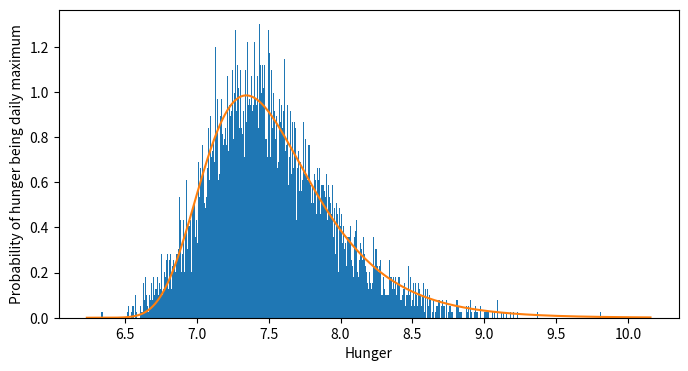
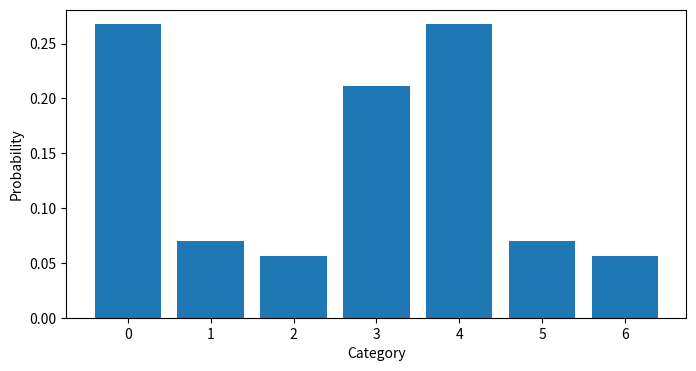
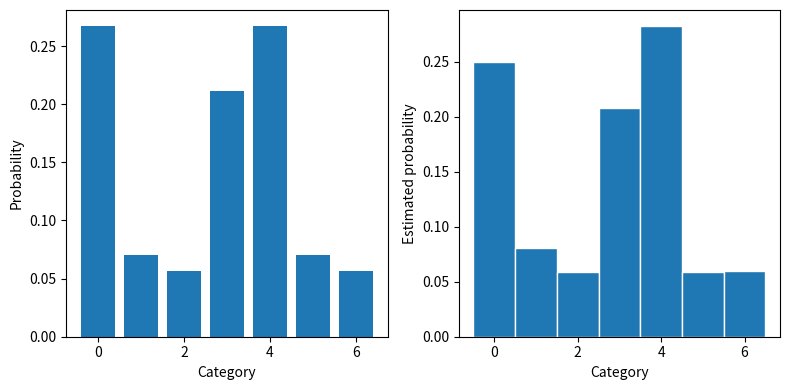
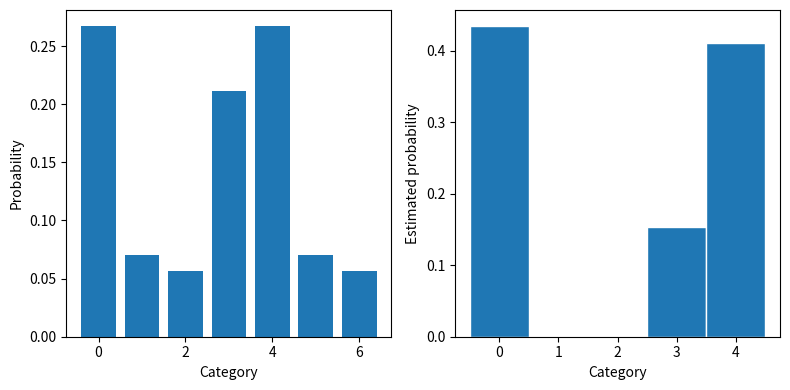
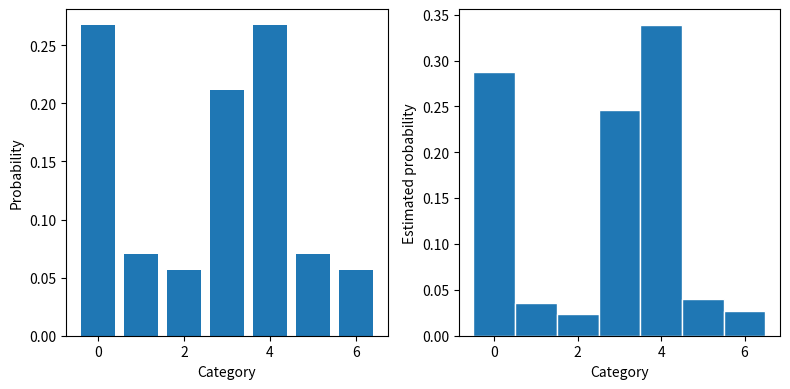
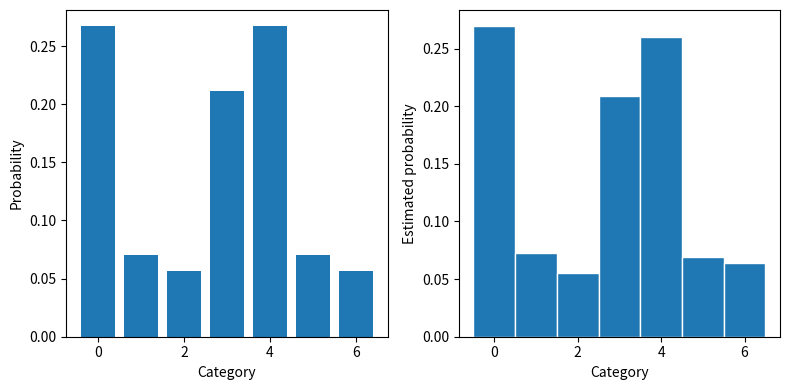
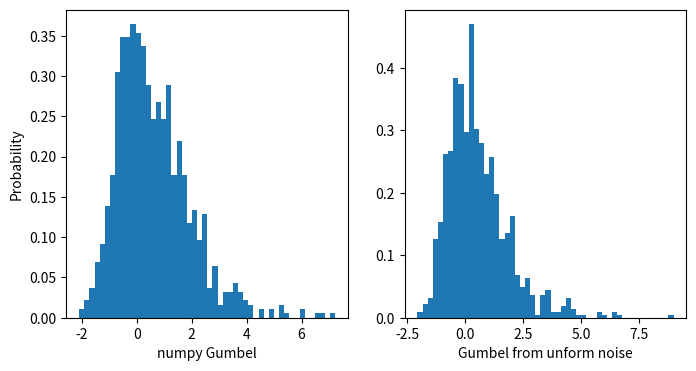

The matplotlib source for these figures, in order:
# -*- coding: utf-8 -*-
"""
Created on Sat Aug 13 15:00:29 2022

@author: 
    
Reference:
    http://amid.fish/humble-gumbel
"""
import numpy as np
from scipy.optimize import curve_fit

import matplotlib.pyplot as plt
plt.rcParams['figure.figsize'] = (8, 4)


"""
    Gumbel-Softmax Distribution
    
    Why Gumbel-softmax distribution is important and how it is used?
"""
# Gumbel distribution
# Gumbel distribution is typically used to model the maximum of a set of
# independent samples.
# Toy example: Let's say you want to quantify how much ice cream you eat per day
#              . Assume hunger for ice cream is `normally-distributed` with mean
#              of 5. You record hunger 100 times a day for 10,000 days.
# Result: The distribution of maximum daily hunger values is Gumbel-distributed.
mean_hunger = 5
samples_per_day = 100
n_days = 10000
samples = np.random.normal(loc=mean_hunger, size=(n_days, samples_per_day))
daily_maxes = np.max(samples, axis=1) # (10000,)


# The Gumbel distribution is a probability distribution with density function
def gumbel_pdf(prob, loc, scale):
    z = (prob - loc) / scale
    return np.exp(-z - np.exp(-z)) / scale

def plot_maxes(daily_maxes):
    # probs: (1000,), hungers: (1001,)
    probs, hungers, _ = plt.hist(daily_maxes, density=True, stacked=True, bins=1000)
    plt.xlabel("Hunger")
    plt.ylabel("Probability of hunger being daily maximum")
    
    (loc, scale), _ = curve_fit(gumbel_pdf, hungers[:-1], probs)
    plt.plot(hungers, gumbel_pdf(hungers, loc, scale))
    
plt.figure()
plot_maxes(daily_maxes)



# The Gumbel-max trick
# What does the Gumbel distribution have to do with sampling from a categorical
# distribution?
n_cats = 7
cats = np.arange(n_cats)

probs = np.random.randint(low=1, high=20, size=n_cats)
probs = probs / sum(probs) # cats probability
logits = np.log(probs)

def plot_probs():
    plt.bar(cats, probs)
    plt.xlabel("Category")
    plt.ylabel("Probability")

plt.figure()
plot_probs()    


n_samples = 1000
def plot_estimated_probs(samples):
    n_cats = np.max(samples) + 1
    estd_probs, _, _ = plt.hist(samples, bins=np.arange(n_cats + 1), align='left',
                                edgecolor='White', density=True, stacked=True)
    plt.xlabel("Category")
    plt.ylabel("Estimated probability")
    return estd_probs

def print_probs(probs):
    print(" ".join(["{:.2f}"] * len(probs)).format(*probs))

# Generates a random sample from a given 1-D array
samples = np.random.choice(cats, p=probs, size=n_samples)
plt.figure()
plt.subplot(1, 2, 1)
plot_probs()
plt.subplot(1, 2, 2)
estd_probs = plot_estimated_probs(samples)
plt.tight_layout()

print("Original probabilities:\t\t", end="")
print_probs(probs)
print("Estimated probabilities:\t", end="")
print_probs(estd_probs)

# The above original and estimated probabilities seems look good. The trick will
# be on the following case. (Introduce Gumbel distribution)
#
# Sampling with different types of noise
# 1. Uniform noise
def sample(logits):
    noise = np.random.uniform(size=(len(logits)))
    sample = np.argmax(logits + noise)
    return sample

samples = [sample(logits) for _ in range(n_samples)]

plt.figure()
plt.subplot(1, 2, 1)
plot_probs()
plt.subplot(1, 2, 2)
estd_probs = plot_estimated_probs(samples)
plt.tight_layout()

print("Original probabilities:\t\t", end="")
print_probs(probs)
print("Estimated probabilities:\t", end="")
print_probs(estd_probs)

# The above uniform noise seems to capture the modes of the distribution but
# distorted. It also completely misses out all the other categories.


# 2. Normal noise
def sample(logits):
    noise = np.random.normal(size=len(logits))
    sample = np.argmax(logits + noise)
    return sample

samples = [sample(logits) for _ in range(n_samples)]

plt.figure()
plt.subplot(1, 2, 1)
plot_probs()
plt.subplot(1, 2, 2)
estd_probs = plot_estimated_probs(samples)
plt.tight_layout()

print("Original probabilities:\t\t", end="")
print_probs(probs)
print("Estimated probabilities:\t", end="")
print_probs(estd_probs)

# Normal noise seems to do a better job of capturing the full range of categories
# , but still distorts the probabilities. We're getting closer though. Maybe
# there is a special kind of noise that gives the right results.
#
#
#
# It turns out the `special kind of noise` happens to be noise from a Gumbel
# distribution!
# 3. Gumbel noise
def sample(logits):
    noise = np.random.gumbel(size=len(logits))
    sample = np.argmax(logits + noise)
    return sample

samples = [sample(logits) for _ in range(n_samples)]

plt.figure()
plt.subplot(1, 2, 1)
plot_probs()
plt.subplot(1, 2, 2)
estd_probs = plot_estimated_probs(samples)
plt.tight_layout()

print("Original probabilities:\t\t", end="")
print_probs(probs)
print("Estimated probabilities:\t", end="")
print_probs(estd_probs)

# With Gumbel noise, we get exactly the right probabilities! Why is it that Gumbel
# noise happens to be exactly the right kind of noise to make this work?



# Generate Gumbel noise
# What if we only access to a uniform noise generator? It turns out we can still
# generate Gumbel noise by starting with uniform noise and then taking the negative
# log twice.
numpy_gumbel = np.random.gumbel(size=n_samples)
manual_gumbel = -np.log(-np.log(np.random.uniform(size=n_samples)))
plt.figure()
plt.subplot(1, 2, 1)
plt.hist(numpy_gumbel, bins=50, density=True, stacked=True)
plt.ylabel("Probability")
plt.xlabel("numpy Gumbel")
plt.subplot(1, 2, 2)
plt.hist(manual_gumbel, bins=50, density=True, stacked=True)
plt.xlabel("Gumbel from unform noise")

# Why sample with Gumbel noise? Sampling this way is called the `Gumbel-max trick`.
# The Gumbel-softmax trick: The Gumbel-max trick produces a sample by adding noise
# to the logits then taking the argmax of the resulting vector.

# But what if we approximate the argmax by a softmax? Then something really
# interesting happens: we have a chain of operations that's fully differentiable
# . We have differentiable sampling operator.